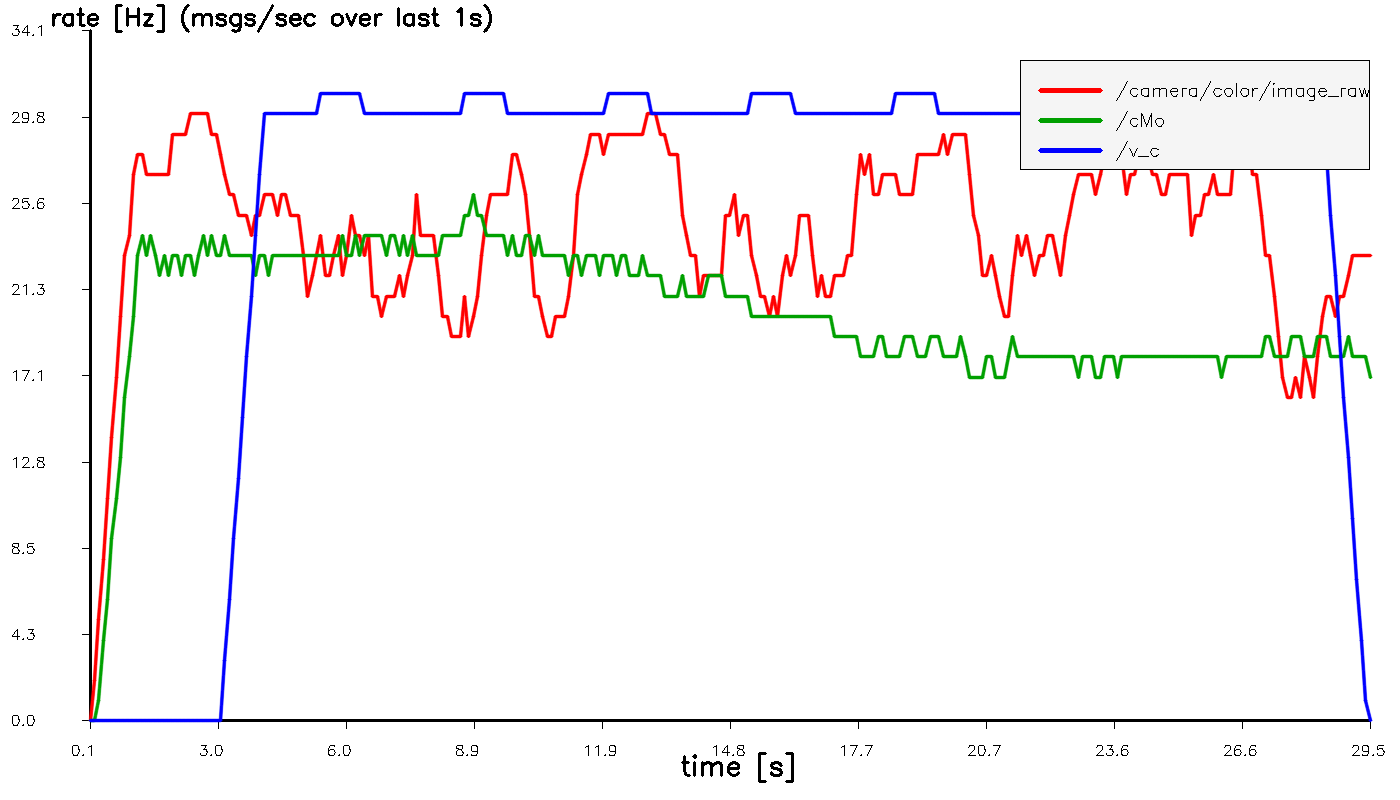

Source data for this figure (header and first rows):
t_sec, hz_image_raw, hz_cMo, hz_v_c
0.1027, 0.000000, 0.000000, 0.000000
0.2027, 2, 0.000000, 0.000000
0.3027, 5, 1, 0.000000
0.4027, 8, 4, 0.000000
0.5027, 11, 6, 0.000000
0.6027, 14, 9, 0.000000
0.7027, 17, 11, 0.000000
0.8027, 20, 13, 0.000000
0.9027, 23, 16, 0.000000
1.003, 24, 18, 0.000000
1.103, 27, 20, 0.000000
1.203, 28, 23, 0.000000
1.303, 28, 24, 0.000000
1.403, 27, 23, 0.000000
1.503, 27, 24, 0.000000
1.603, 27, 23, 0.000000
1.703, 27, 22, 0.000000
1.803, 27, 23, 0.000000
1.903, 27, 22, 0.000000
2.003, 29, 23, 0.000000
2.103, 29, 23, 0.000000
2.203, 29, 22, 0.000000
2.303, 29, 23, 0.000000
2.403, 30, 23, 0.000000
2.503, 30, 22, 0.000000
2.603, 30, 23, 0.000000
2.703, 30, 24, 0.000000
2.803, 30, 23, 0.000000
2.903, 29, 24, 0.000000
3.004, 29, 23, 0.000000
3.103, 28, 23, 0.000000
3.203, 27, 24, 3
3.303, 26, 23, 6
3.403, 26, 23, 9
3.503, 25, 23, 12
3.603, 25, 23, 15
3.703, 25, 23, 18
3.803, 24, 23, 21
3.903, 25, 22, 24
4.003, 25, 23, 27
4.103, 26, 23, 30
4.203, 26, 22, 30
4.303, 26, 23, 30
4.403, 25, 23, 30
4.503, 26, 23, 30
4.603, 26, 23, 30
4.703, 25, 23, 30
4.803, 25, 23, 30
4.903, 25, 23, 30
5.008, 23, 23, 30
5.103, 21, 23, 30
5.203, 22, 23, 30
5.303, 23, 23, 30
5.403, 24, 23, 31
5.503, 22, 23, 31
5.603, 22, 23, 31
5.703, 23, 23, 31
5.803, 24, 23, 31
5.903, 22, 24, 31
6.003, 23, 23, 31
... 235 more rows
